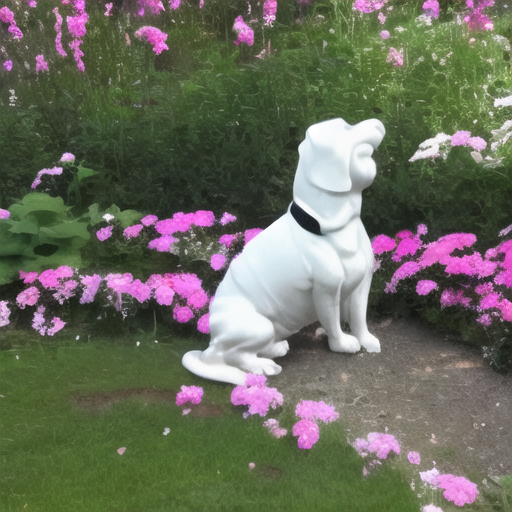
Generation parameters embedded in this image by AUTOMATIC1111 Stable Diffusion web UI or a fork of it (Forge, ...) (PNG 'parameters' text chunk):
pink Dog in garden with white face and black eyes in cinderella hand
Steps: 20, Sampler: DPM++ 2M Karras, CFG scale: 7, Seed: 3598689123, Size: 512x512, Model hash: 6ce0161689, Model: v1-5-pruned-emaonly, VAE hash: f921fb3f29, VAE: Counterfeit-V2.5.vae.pt, Version: v1.8.0